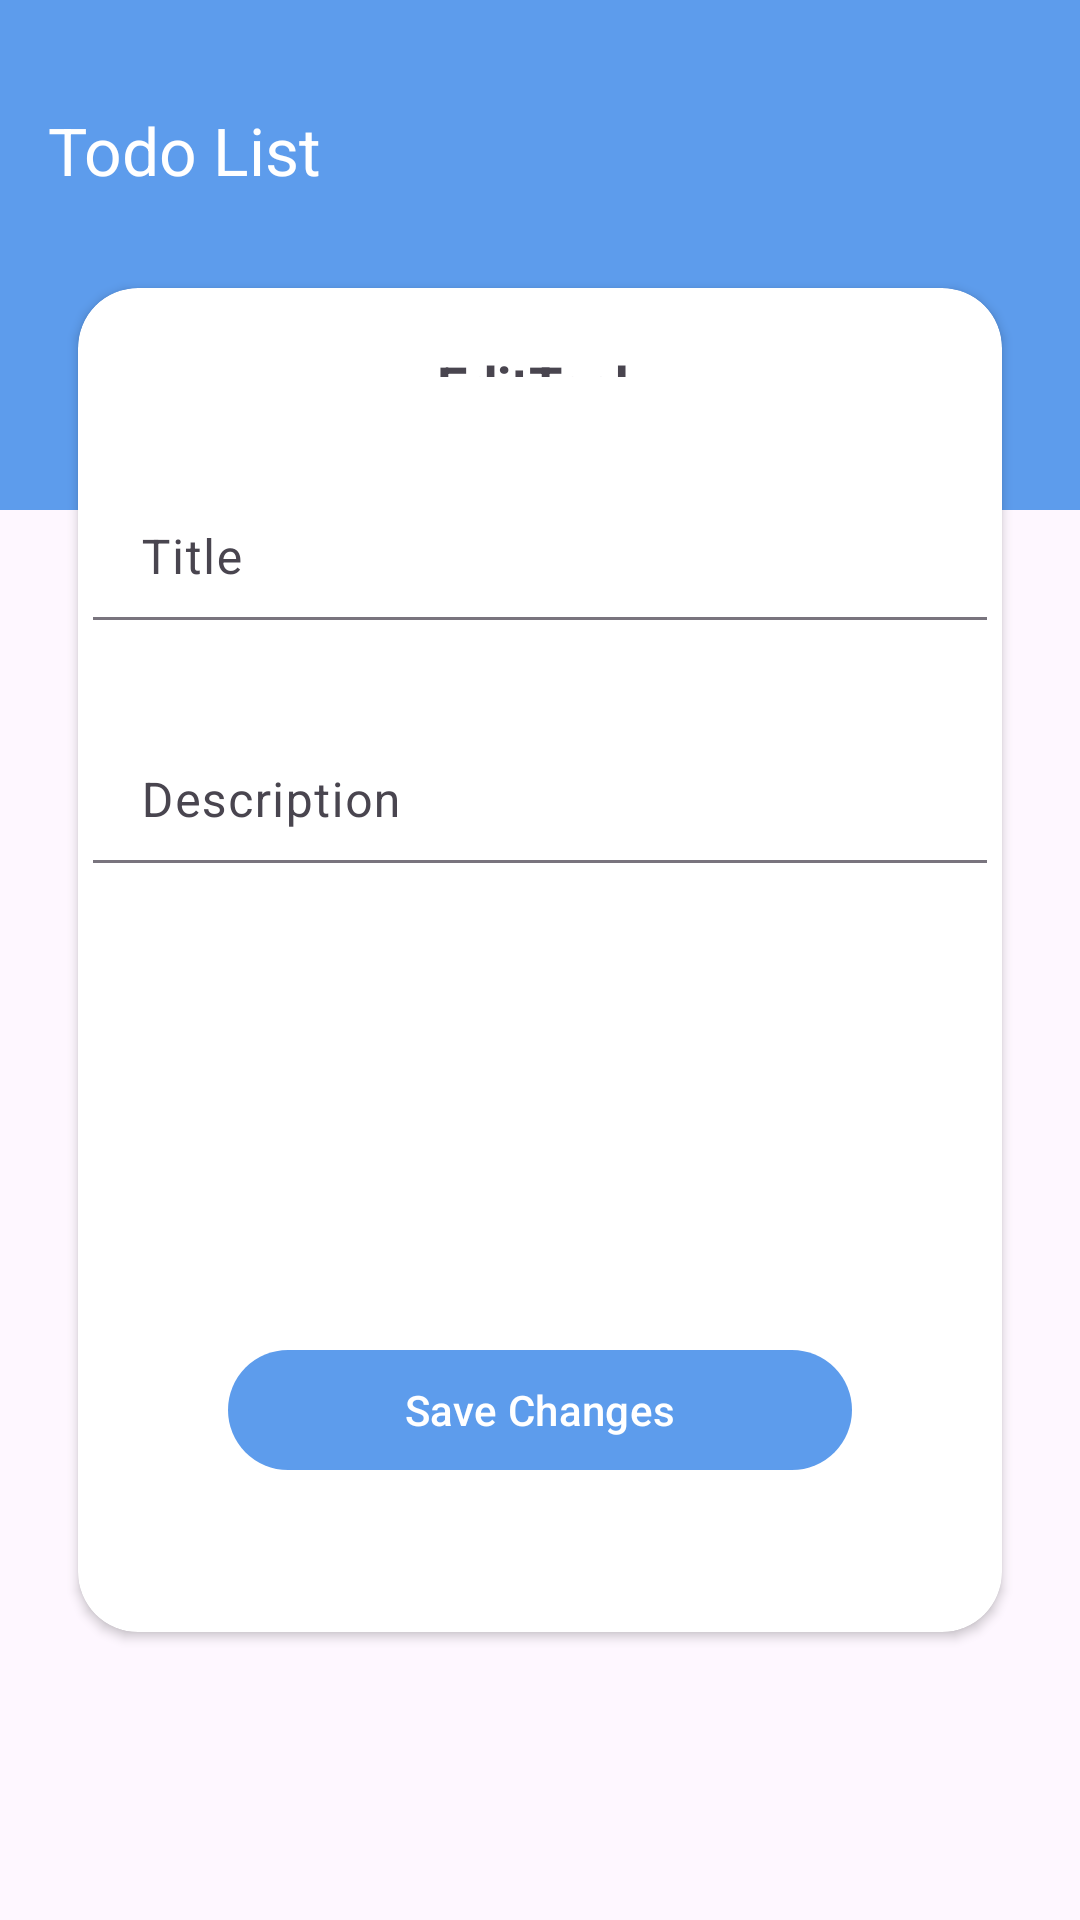

Layout XML and referenced resources for this Android screen:
<!-- AndroidManifest.xml: application theme Theme.TodosC40 -->
<!-- res/layout/activity_edit_task.xml -->
<?xml version="1.0" encoding="utf-8"?>
<androidx.constraintlayout.widget.ConstraintLayout xmlns:android="http://schemas.android.com/apk/res/android"
    xmlns:app="http://schemas.android.com/apk/res-auto"
    xmlns:tools="http://schemas.android.com/tools"
    android:id="@+id/main"
    android:layout_width="match_parent"
    android:layout_height="match_parent"
    tools:context=".EditTaskActivity"
    >

        <include
            android:id="@+id/appBar"
            layout="@layout/app_bar_layout"
            android:layout_width="match_parent"
            android:layout_height="wrap_content" />


    <androidx.cardview.widget.CardView
        app:layout_constraintTop_toTopOf="parent"
        app:layout_constraintBottom_toBottomOf="parent"
        android:layout_width="match_parent"
        android:layout_height="0dp"
        app:layout_constraintHeight_percent="0.7"
        android:layout_marginHorizontal="26dp"
        android:layout_marginVertical="22dp"
        app:cardCornerRadius="20dp"
        >

        <LinearLayout
            android:layout_width="match_parent"
            android:layout_height="wrap_content"
            android:weightSum="5"
            android:orientation="vertical"
            >
            <TextView
                android:id="@+id/title"
                android:layout_weight="1"
                android:layout_width="match_parent"
                android:layout_height="wrap_content"
                android:text="EditTask"
                android:textSize="18sp"
                android:textStyle="bold"
                android:gravity="center"
                android:padding="20dp"
                />
            <com.google.android.material.textfield.TextInputLayout
                android:id="@+id/tfl_title"
                android:layout_width="match_parent"
                android:layout_height="wrap_content"
                android:layout_weight="1"
                android:hint="Title"
                style="?attr/textInputFilledStyle"
                android:paddingVertical="20dp"
                >
                <com.google.android.material.textfield.TextInputEditText
                    android:layout_width="match_parent"
                    android:layout_height="match_parent"
                    android:layout_marginHorizontal="5dp"
                    android:background="@color/white"
                    />

            </com.google.android.material.textfield.TextInputLayout>

            <com.google.android.material.textfield.TextInputLayout
                android:id="@+id/tfl_taskdetails"
                android:layout_width="match_parent"
                android:layout_height="wrap_content"
                android:layout_weight="1"
                style="?attr/textInputFilledStyle"
                android:paddingVertical="20dp"
                android:hint="Description"
                >
                <com.google.android.material.textfield.TextInputEditText
                    android:layout_width="match_parent"
                    android:layout_height="match_parent"
                    android:layout_marginHorizontal="5dp"
                    android:background="@color/white"
                    />

            </com.google.android.material.textfield.TextInputLayout>

            <TextView
                android:layout_width="match_parent"
                android:layout_height="wrap_content"
                android:layout_weight="1"
                android:text="Select time"
                android:layout_marginHorizontal="5dp"
                android:paddingVertical="20dp"
                />

            <TextView
                android:id="@+id/select_date"
                android:layout_width="match_parent"
                android:layout_height="wrap_content"
                android:layout_weight="1"
                android:hint="day-month-year"
                android:gravity="center"
                android:layout_marginHorizontal="5dp"
                android:paddingVertical="20dp"
                />

            <com.google.android.material.button.MaterialButton
                android:id="@+id/btn_save"
                android:layout_width="match_parent"
                android:layout_height="wrap_content"
                android:layout_marginHorizontal="50dp"
                android:layout_marginVertical="50dp"
                android:text="Save Changes"
                />
        </LinearLayout>

    </androidx.cardview.widget.CardView>
</androidx.constraintlayout.widget.ConstraintLayout>
<!-- res/layout/app_bar_layout.xml (included above) -->
<?xml version="1.0" encoding="utf-8"?>
<androidx.constraintlayout.widget.ConstraintLayout xmlns:android="http://schemas.android.com/apk/res/android"
    xmlns:app="http://schemas.android.com/apk/res-auto"
    android:layout_width="match_parent"
    android:layout_height="wrap_content">

    <com.google.android.material.appbar.AppBarLayout
        android:id="@+id/appBar"
        android:layout_width="match_parent"
        android:layout_height="100dp"
        app:layout_constraintTop_toTopOf="parent">

        <Toolbar
            android:layout_width="match_parent"
            android:layout_height="match_parent"
            android:background="@color/blue">

            <androidx.constraintlayout.widget.ConstraintLayout
                android:layout_width="match_parent"
                android:layout_height="wrap_content">

                <TextView
                    android:id="@+id/appBarText"
                    android:layout_width="wrap_content"
                    android:layout_height="wrap_content"
                    android:text="@string/todo_list"
                    android:textColor="@color/white"
                    android:textSize="22sp"
                    app:layout_constraintBottom_toBottomOf="parent"
                    app:layout_constraintStart_toStartOf="parent"
                    app:layout_constraintTop_toTopOf="parent" />
            </androidx.constraintlayout.widget.ConstraintLayout>
        </Toolbar>
    </com.google.android.material.appbar.AppBarLayout>
    <View
        android:layout_width="match_parent"
        android:layout_height="70dp"
        app:layout_constraintTop_toBottomOf="@id/appBar"
        android:background="@color/blue"
        />
</androidx.constraintlayout.widget.ConstraintLayout>
<!-- resources referenced by this layout -->
<resources>
  <color name="blue">#5D9CEC</color>
  <color name="white">#FFFFFFFF</color>
  <string name="todo_list">Todo List</string>
  <style name="Theme.TodosC40" parent="Base.Theme.TodosC40" />
  <style name="Base.Theme.TodosC40" parent="Theme.Material3.DayNight.NoActionBar">
          
           <item name="colorPrimary">@color/blue</item>
          <item name="colorOnPrimary">@color/white</item>
          <item name="colorPrimaryVariant">@color/blue</item>
       </style>
</resources>
